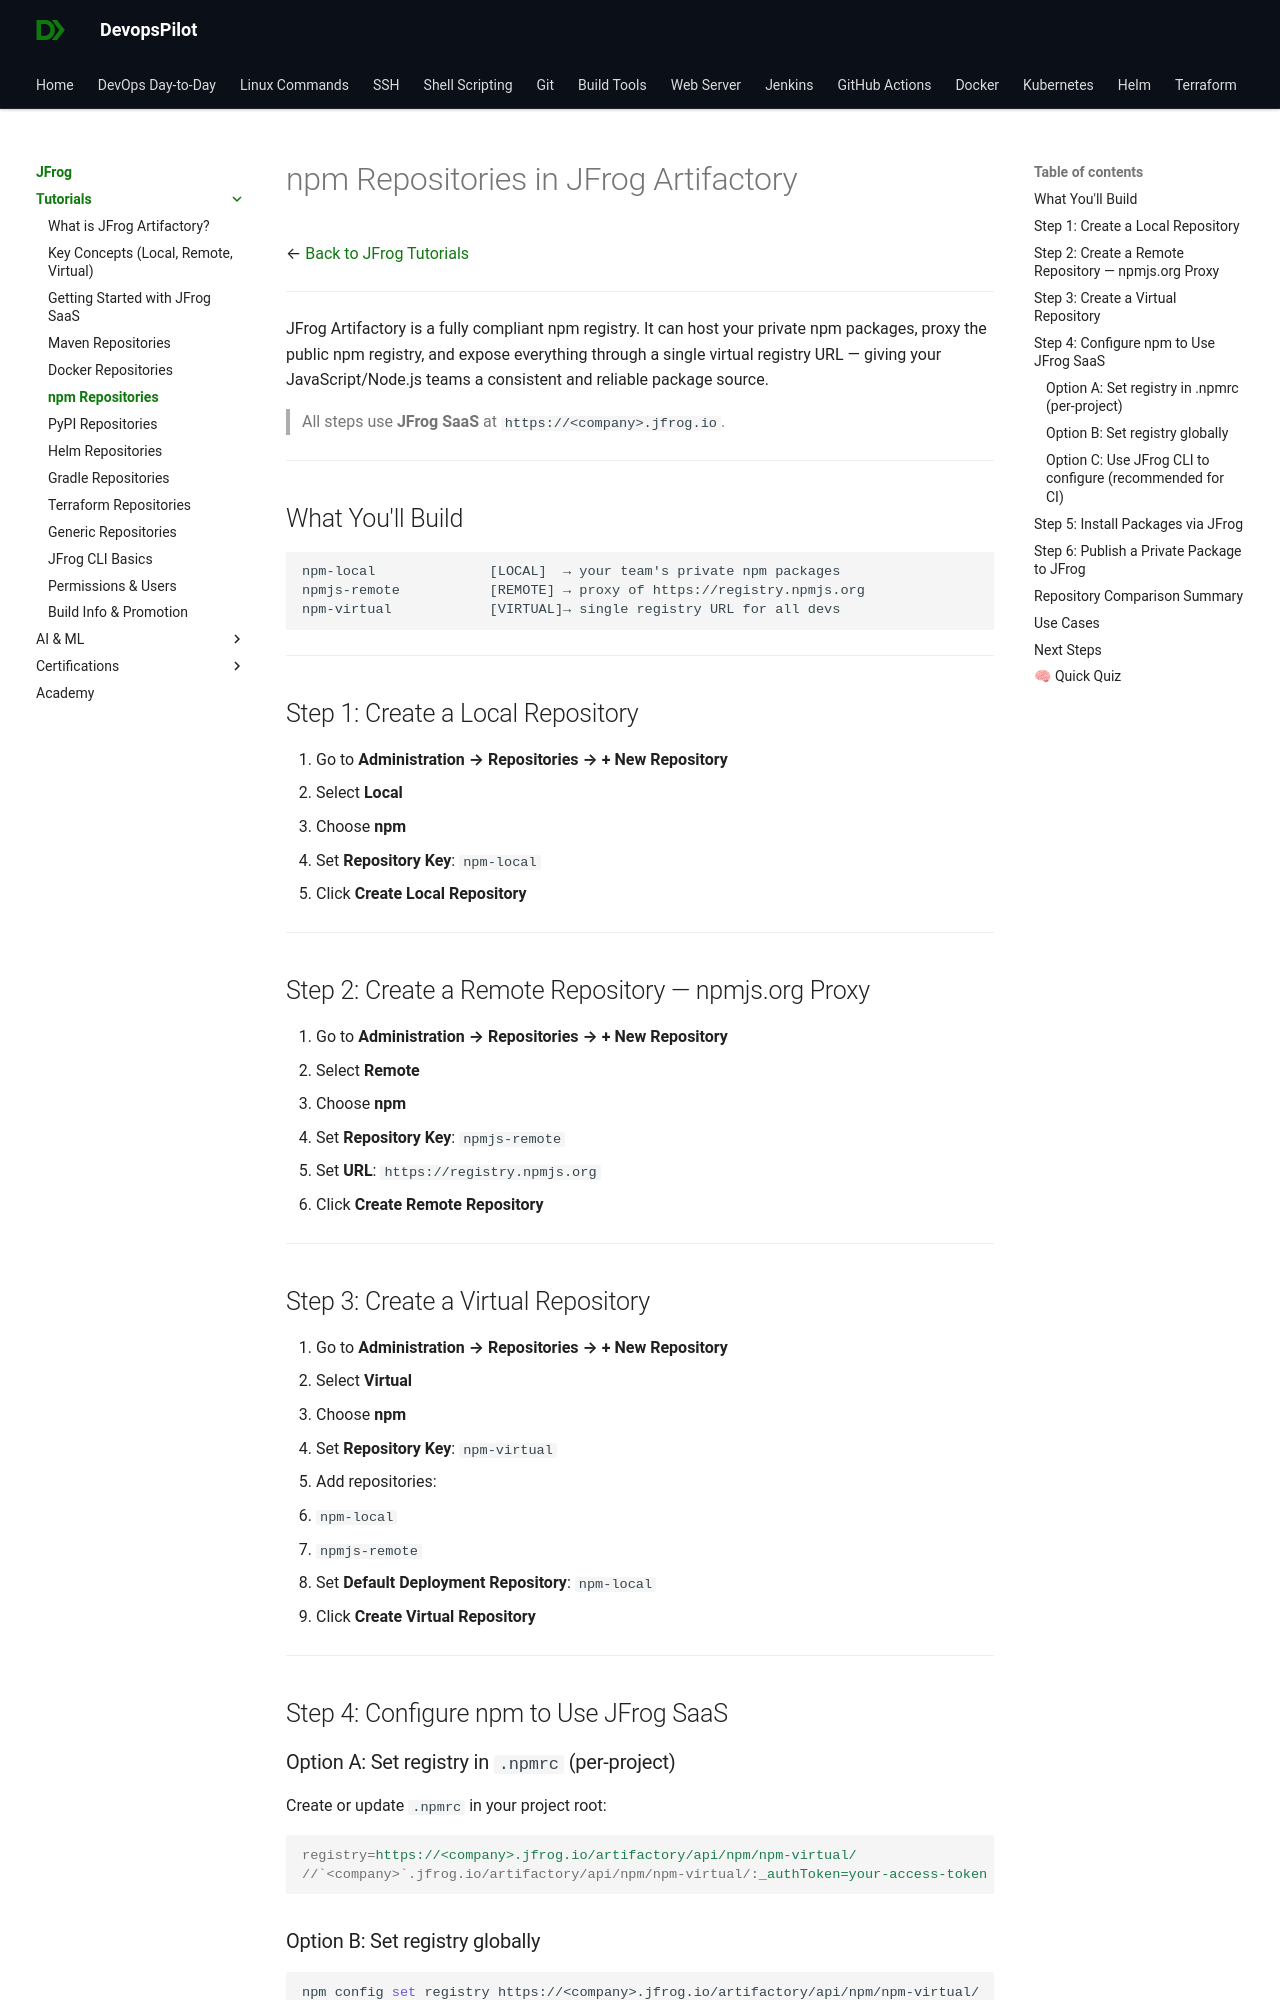

repository: devopspilot1/devopspilot1.github.io · page: jfrog/tutorials/npm-repositories/index.html · generator: mkdocs

---
title: "npm Repositories in JFrog Artifactory | Local, Remote & Virtual"
description: "Step-by-step guide to creating npm Local, Remote, and Virtual repositories in JFrog SaaS. Includes .npmrc configuration, npm publish and install examples."
---

# npm Repositories in JFrog Artifactory

← [Back to JFrog Tutorials](../index.md)

---

JFrog Artifactory is a fully compliant npm registry. It can host your private npm packages, proxy the public npm registry, and expose everything through a single virtual registry URL — giving your JavaScript/Node.js teams a consistent and reliable package source.

> All steps use **JFrog SaaS** at `https://<company>.jfrog.io`.

---

## What You'll Build

```
npm-local              [LOCAL]  → your team's private npm packages
npmjs-remote           [REMOTE] → proxy of https://registry.npmjs.org
npm-virtual            [VIRTUAL]→ single registry URL for all devs
```

---

## Step 1: Create a Local Repository

1. Go to **Administration → Repositories → + New Repository**
2. Select **Local**
3. Choose **npm**
4. Set **Repository Key**: `npm-local`
5. Click **Create Local Repository**

---

## Step 2: Create a Remote Repository — npmjs.org Proxy

1. Go to **Administration → Repositories → + New Repository**
2. Select **Remote**
3. Choose **npm**
4. Set **Repository Key**: `npmjs-remote`
5. Set **URL**: `https://registry.npmjs.org`
6. Click **Create Remote Repository**

---

## Step 3: Create a Virtual Repository

1. Go to **Administration → Repositories → + New Repository**
2. Select **Virtual**
3. Choose **npm**
4. Set **Repository Key**: `npm-virtual`
5. Add repositories:
   - `npm-local`
   - `npmjs-remote`
6. Set **Default Deployment Repository**: `npm-local`
7. Click **Create Virtual Repository**

---

## Step 4: Configure npm to Use JFrog SaaS
